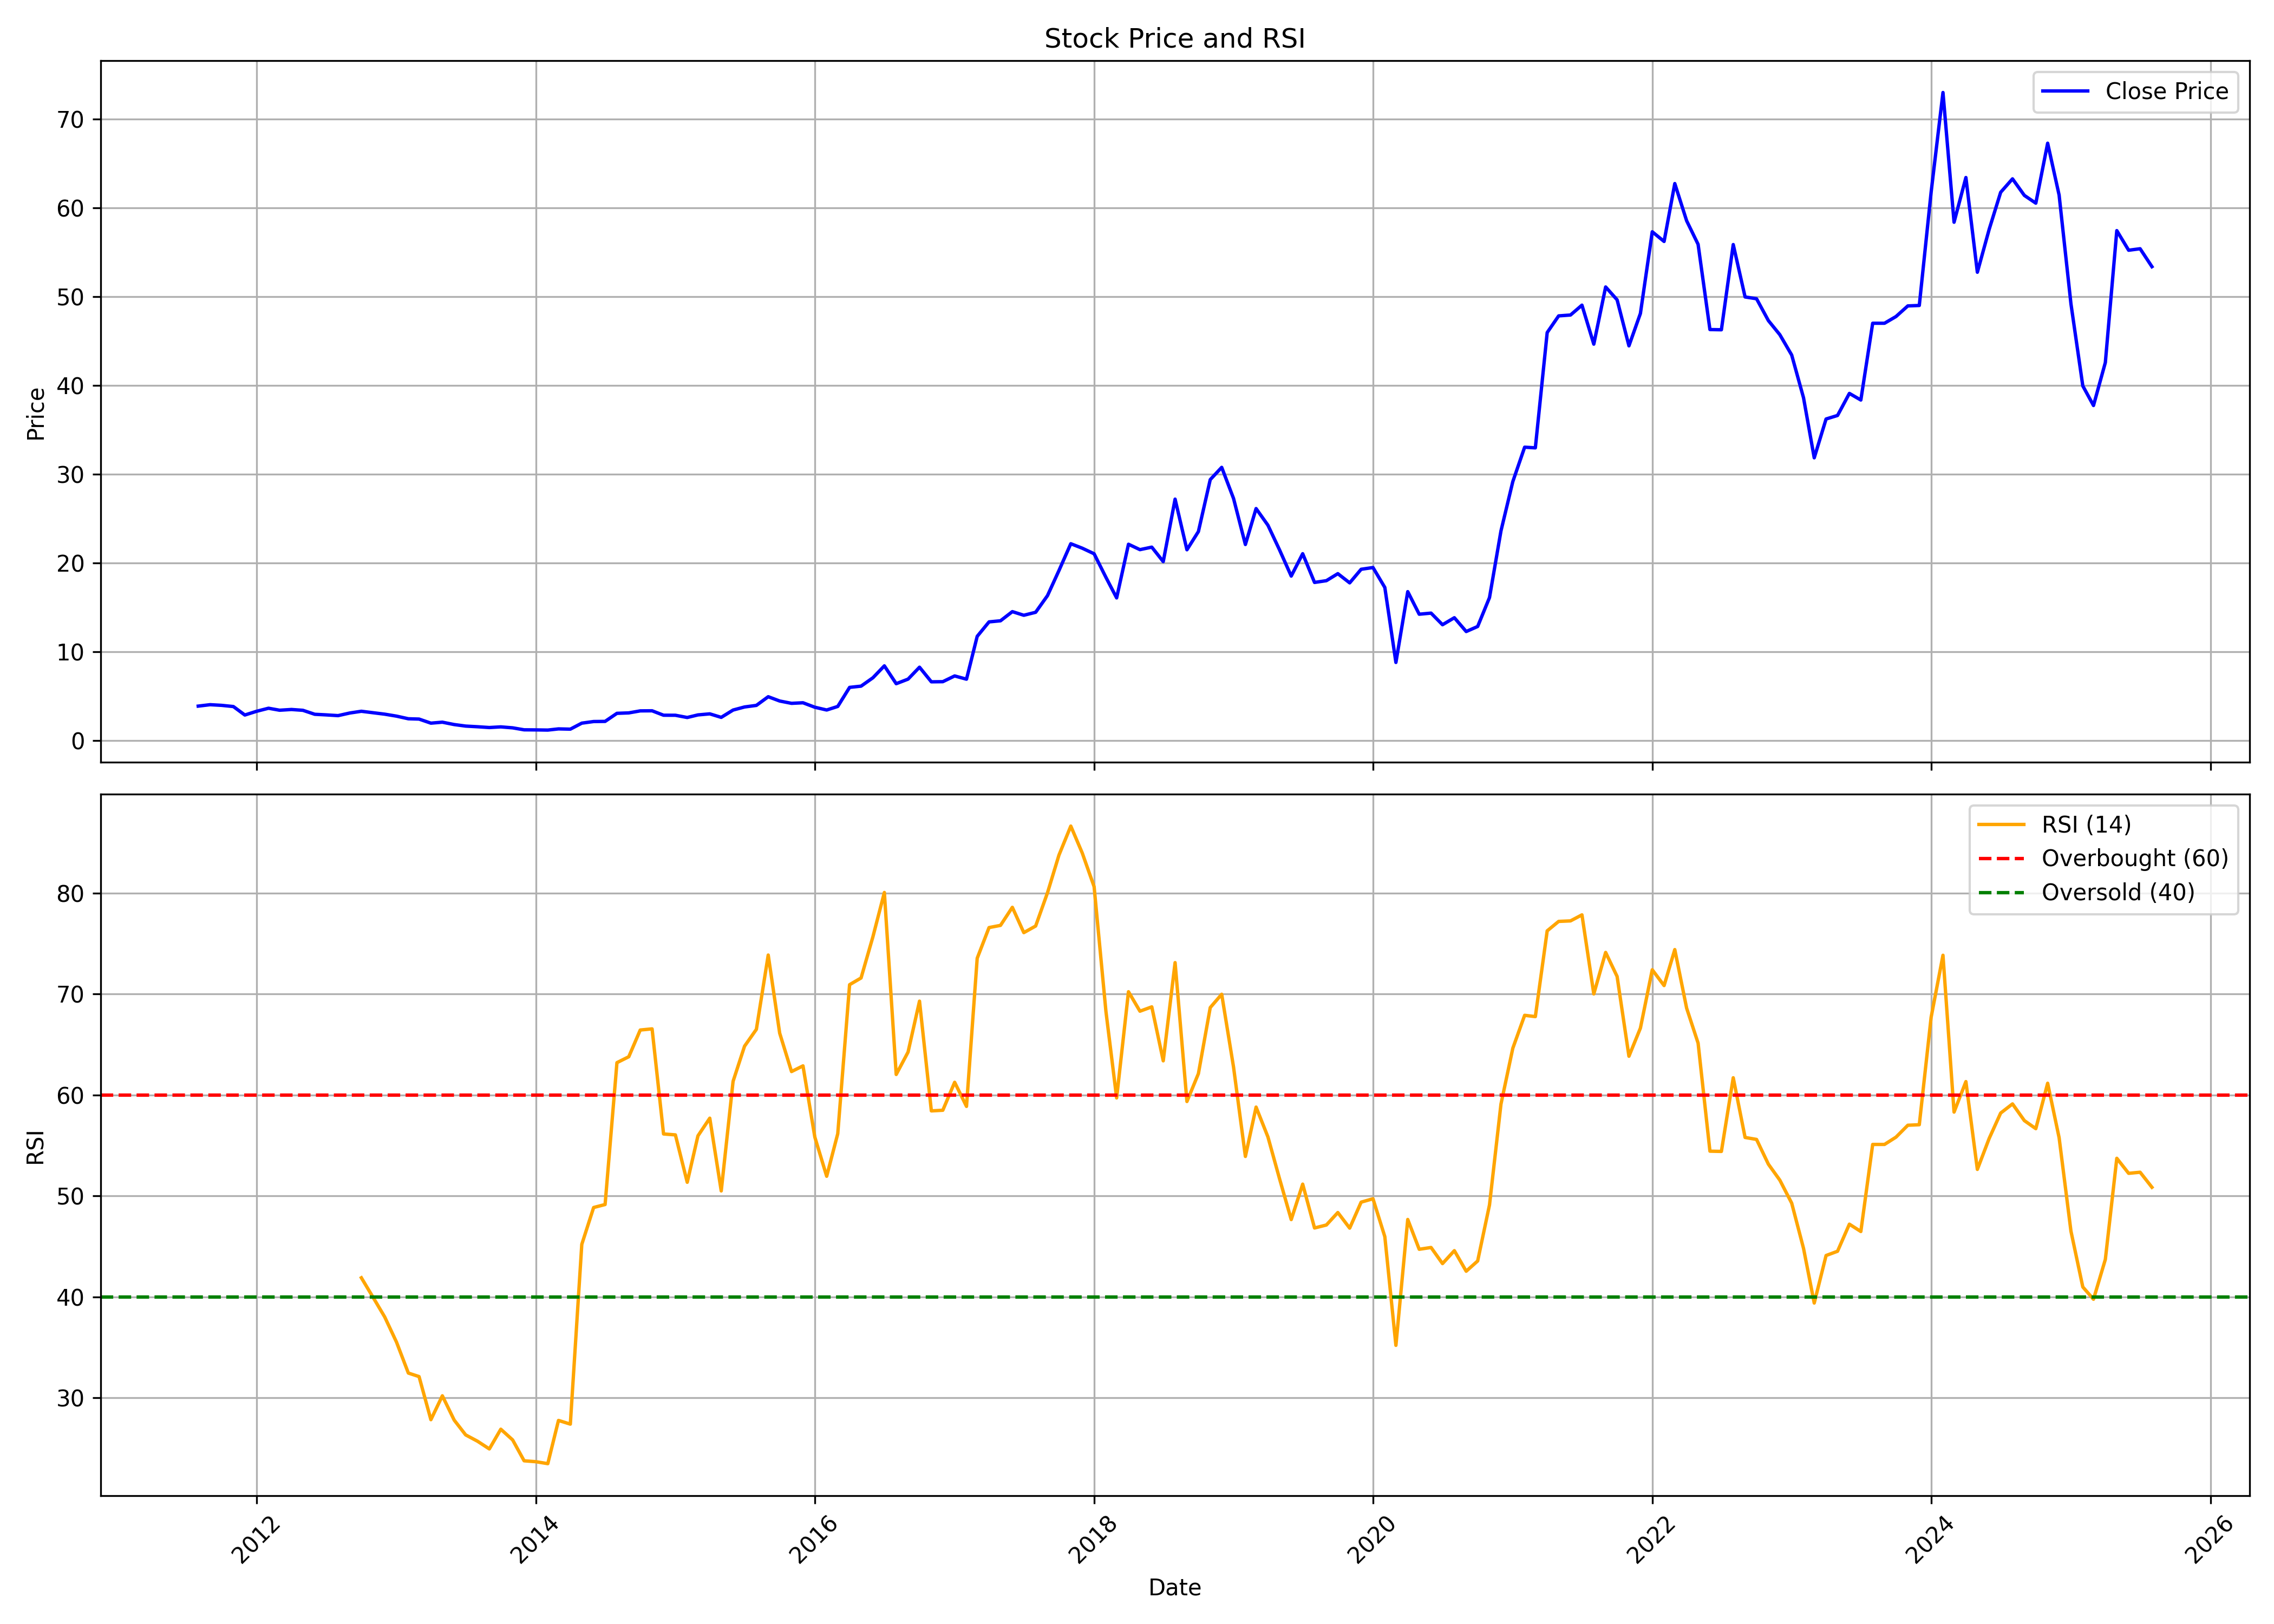

Source data for this figure (header and first rows):
, date, symbol, open, high, low, close, volume, rsi
0, 2011-08-01, FILATEX, 4.164, 4.164, 3.809, 3.892, 359700, 
1, 2011-09-01, FILATEX, 3.892, 4.256, 3.697, 4.052, 1977580, 
2, 2011-10-01, FILATEX, 3.989, 4.475, 3.716, 3.979, 1674740, 
3, 2011-11-01, FILATEX, 4.018, 4.962, 3.673, 3.843, 3595060, 
4, 2011-12-01, FILATEX, 4.135, 4.154, 2.442, 2.889, 491120, 
5, 2012-01-01, FILATEX, 2.962, 3.882, 2.213, 3.313, 997830, 
6, 2012-02-01, FILATEX, 3.6, 4.329, 3.502, 3.653, 1084440, 
7, 2012-03-01, FILATEX, 3.454, 4.388, 3.356, 3.429, 1931460, 
8, 2012-04-01, FILATEX, 3.386, 4.193, 3.245, 3.512, 837340, 
9, 2012-05-01, FILATEX, 3.59, 3.726, 3.026, 3.42, 646670, 
10, 2012-06-01, FILATEX, 3.42, 3.463, 2.598, 2.972, 141350, 
11, 2012-07-01, FILATEX, 2.666, 3.493, 2.637, 2.904, 1210250, 
12, 2012-08-01, FILATEX, 2.919, 3.425, 2.675, 2.821, 2393810, 
13, 2012-09-01, FILATEX, 2.554, 3.483, 2.549, 3.118, 545070, 
14, 2012-10-01, FILATEX, 3.06, 4.022, 3.06, 3.311, 537600, 41.88
15, 2012-11-01, FILATEX, 3.356, 3.746, 3.114, 3.148, 411690, 39.92
16, 2012-12-01, FILATEX, 3.232, 3.242, 2.68, 2.986, 404040, 38.01
17, 2013-01-01, FILATEX, 2.68, 3.114, 2.566, 2.764, 568000, 35.51
18, 2013-02-01, FILATEX, 2.596, 2.764, 2.216, 2.467, 704900, 32.44
19, 2013-03-01, FILATEX, 2.467, 2.724, 1.579, 2.433, 2853010, 32.1
20, 2013-04-01, FILATEX, 2.201, 2.507, 1.782, 1.974, 95520, 27.82
21, 2013-05-01, FILATEX, 1.974, 2.181, 1.974, 2.083, 1062760, 30.19
22, 2013-06-01, FILATEX, 2.083, 2.083, 1.816, 1.816, 2010, 27.78
23, 2013-07-01, FILATEX, 1.816, 1.816, 1.643, 1.643, 27000, 26.32
24, 2013-08-01, FILATEX, 1.564, 1.569, 1.451, 1.569, 59170, 25.69
25, 2013-09-01, FILATEX, 1.569, 1.569, 1.48, 1.48, 118180, 24.93
26, 2013-10-01, FILATEX, 1.48, 1.609, 1.48, 1.555, 58880, 26.88
27, 2013-11-01, FILATEX, 1.48, 1.555, 1.446, 1.446, 31690, 25.82
28, 2013-12-01, FILATEX, 1.5, 1.5, 1.224, 1.224, 149190, 23.75
29, 2014-01-01, FILATEX, 1.224, 1.357, 1.214, 1.214, 90200, 23.66
30, 2014-02-01, FILATEX, 1.234, 1.293, 1.096, 1.194, 125490, 23.47
31, 2014-03-01, FILATEX, 1.239, 1.362, 1.091, 1.327, 1205110, 27.75
32, 2014-04-01, FILATEX, 1.268, 1.382, 1.239, 1.298, 146020, 27.39
33, 2014-05-01, FILATEX, 1.298, 2.107, 1.204, 1.974, 308870, 45.19
34, 2014-06-01, FILATEX, 1.885, 2.472, 1.885, 2.157, 149800, 48.84
35, 2014-07-01, FILATEX, 2.26, 2.369, 2.018, 2.171, 229130, 49.14
36, 2014-08-01, FILATEX, 2.078, 3.218, 2.078, 3.079, 335440, 63.19
37, 2014-09-01, FILATEX, 3.158, 3.849, 2.838, 3.129, 488480, 63.78
38, 2014-10-01, FILATEX, 2.976, 3.593, 2.828, 3.356, 958150, 66.43
39, 2014-11-01, FILATEX, 3.193, 3.519, 2.744, 3.366, 1206020, 66.54
40, 2014-12-01, FILATEX, 3.578, 3.928, 2.566, 2.867, 2075740, 56.13
41, 2015-01-01, FILATEX, 2.882, 3.311, 2.675, 2.862, 817410, 56.04
42, 2015-02-01, FILATEX, 2.862, 3.144, 2.29, 2.611, 298850, 51.34
43, 2015-03-01, FILATEX, 2.566, 2.991, 2.221, 2.902, 620520, 55.94
44, 2015-04-01, FILATEX, 2.877, 4.042, 2.576, 3.02, 2472820, 57.69
45, 2015-05-01, FILATEX, 3.02, 3.158, 2.344, 2.625, 855550, 50.49
46, 2015-06-01, FILATEX, 2.704, 3.553, 2.408, 3.45, 3747070, 61.34
47, 2015-07-01, FILATEX, 3.538, 3.948, 3.144, 3.795, 3292180, 64.82
48, 2015-08-01, FILATEX, 3.923, 4.377, 3.366, 3.973, 19908470, 66.49
49, 2015-09-01, FILATEX, 3.948, 5.246, 3.405, 4.95, 31984330, 73.85
50, 2015-10-01, FILATEX, 4.96, 5.799, 4.402, 4.466, 80297930, 66.11
51, 2015-11-01, FILATEX, 4.486, 4.629, 3.464, 4.205, 5620040, 62.31
52, 2015-12-01, FILATEX, 4.274, 4.599, 3.706, 4.269, 2267350, 62.87
53, 2016-01-01, FILATEX, 4.427, 4.925, 3.469, 3.765, 2643530, 55.82
54, 2016-02-01, FILATEX, 4.106, 4.234, 3.232, 3.454, 2499540, 51.94
55, 2016-03-01, FILATEX, 3.514, 3.997, 3.366, 3.854, 10953460, 56.16
56, 2016-04-01, FILATEX, 3.77, 6.267, 3.741, 6.001, 42487690, 70.92
57, 2016-05-01, FILATEX, 6.001, 7.131, 5.379, 6.139, 43777470, 71.58
58, 2016-06-01, FILATEX, 6.188, 7.546, 6.05, 7.082, 41140560, 75.66
59, 2016-07-01, FILATEX, 7.106, 8.656, 6.909, 8.424, 42458410, 80.05
... 109 more rows
